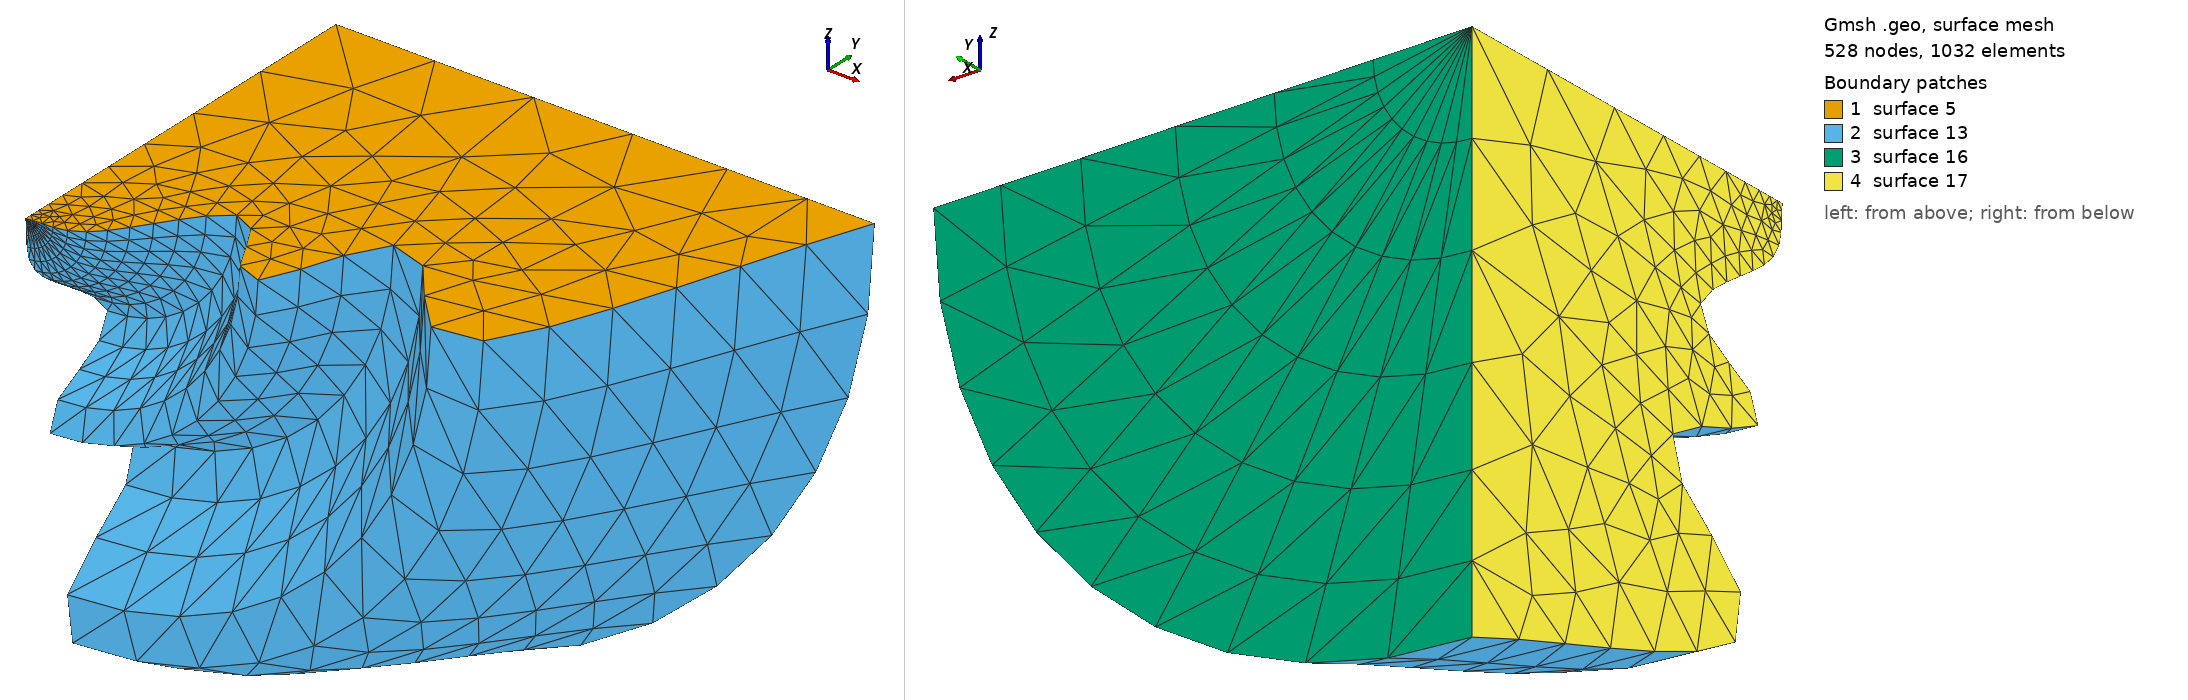

Gmsh geometry script, surface-meshed: 528 nodes, 1032 surface elements. Boundary patches (legend numbers): 1 surface 5, 2 surface 13, 3 surface 16, 4 surface 17. Left view from above one corner, right view from below the opposite corner. The script declares no physical surfaces, so the legend lists its geometric surfaces. The drawing asked Gmsh for element sizes between 1% and 20% of the model's largest extent; the script's own settings can give other sizes.

=== onde.geo (drawn) ===
//================================================
//    Maillage du cube
//================================================

h = 0.05;
Point(1) = {0,2,0,25*h};
Point(2) = {0,-1,0,h};
Point(3) = {1,-0.2,0,2*h};
Point(4) = {1.5,-0.8,0,h};
Point(5) = {2,0.1,0,2*h};
Point(6) = {3,-0.6,0,h};
Point(7) = {4,2,0,10*h};
Point(8) = {0.4,-0.9,0,h};
CatmullRom(1) = {2,8,3,4,5,6,7};
Line(2) = {7,1};
Line(3) = {1,2};
Line Loop(4) = {3,1,2};
Plane Surface(5) = {4};
Extrude {{0,1,0}, {0,0,0}, Pi/2}{ Surface {5}; Layers{10}; }
